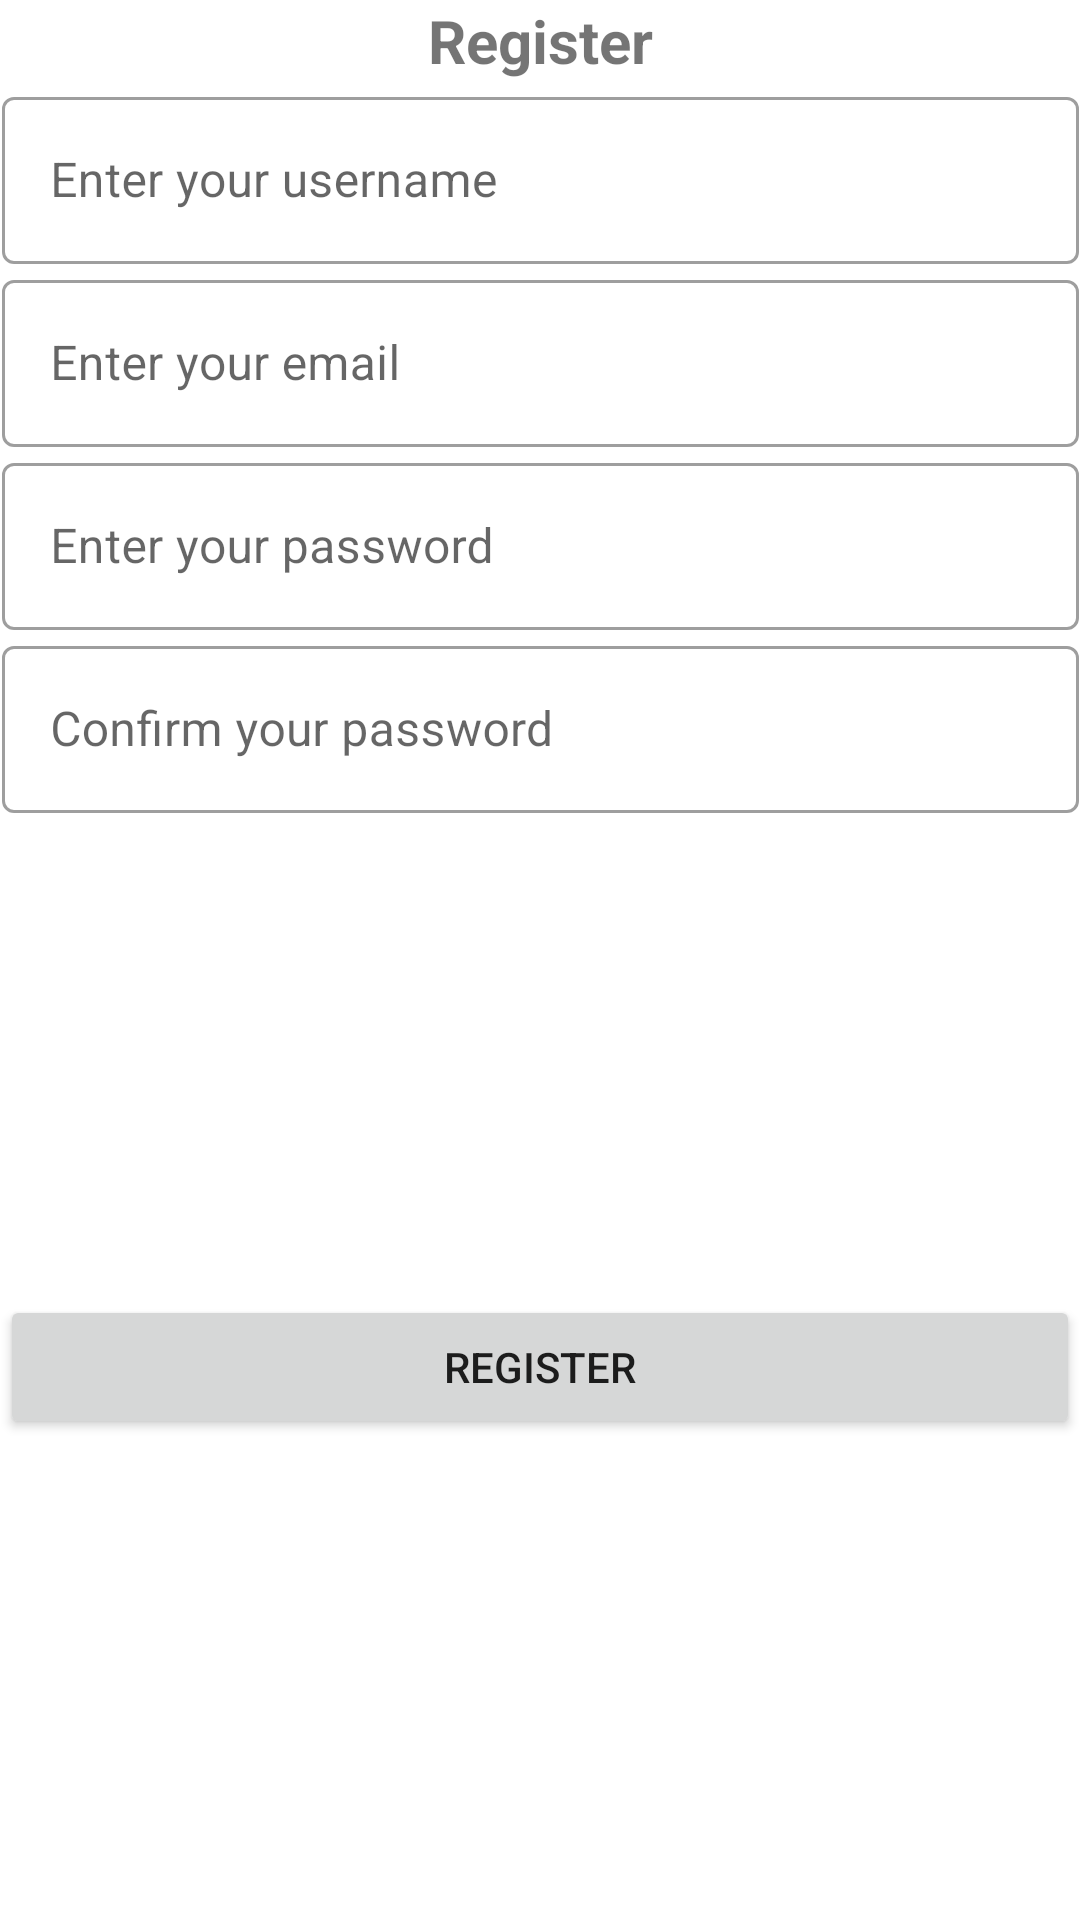

Write the Android layout XML for this screen, with the resource values it uses.
<!-- AndroidManifest.xml: application theme Theme.ChallengeFourthSample -->
<!-- res/layout/fragment_register.xml -->
<?xml version="1.0" encoding="utf-8"?>
<androidx.constraintlayout.widget.ConstraintLayout xmlns:android="http://schemas.android.com/apk/res/android"
    xmlns:app="http://schemas.android.com/apk/res-auto"
    xmlns:tools="http://schemas.android.com/tools"
    android:layout_width="match_parent"
    android:layout_height="match_parent"
    android:layout_margin="16dp"
    tools:context=".RegisterFragment">

    
    <TextView
        android:id="@+id/textView3"
        android:layout_width="wrap_content"
        android:layout_height="wrap_content"
        android:text="Register"
        android:textSize="20sp"
        android:textStyle="bold"
        app:layout_constraintEnd_toEndOf="parent"
        app:layout_constraintStart_toStartOf="parent"
        app:layout_constraintTop_toTopOf="parent" />

    <com.google.android.material.textfield.TextInputLayout
        android:id="@+id/textInputLayout"
        style="@style/Widget.MaterialComponents.TextInputLayout.OutlinedBox"
        android:layout_width="359dp"
        android:layout_height="wrap_content"
        app:layout_constraintEnd_toEndOf="parent"
        app:layout_constraintStart_toStartOf="parent"
        app:layout_constraintTop_toBottomOf="@+id/textView3">

        <com.google.android.material.textfield.TextInputEditText
            android:id="@+id/username_edittext_register"
            android:layout_width="match_parent"
            android:layout_height="wrap_content"
            android:hint="Enter your username" />
    </com.google.android.material.textfield.TextInputLayout>

    <com.google.android.material.textfield.TextInputLayout
        android:id="@+id/textInputLayout2"
        android:layout_width="359dp"
        android:layout_height="wrap_content"
        style="@style/Widget.MaterialComponents.TextInputLayout.OutlinedBox"
        app:layout_constraintEnd_toEndOf="parent"
        app:layout_constraintStart_toStartOf="parent"
        app:layout_constraintTop_toBottomOf="@+id/textInputLayout">

        <com.google.android.material.textfield.TextInputEditText
            android:id="@+id/email_edittext_register"
            android:layout_width="match_parent"
            android:layout_height="wrap_content"
            android:inputType="textEmailAddress"
            android:hint="Enter your email" />
    </com.google.android.material.textfield.TextInputLayout>

    <com.google.android.material.textfield.TextInputLayout
        android:id="@+id/textInputLayout3"
        style="@style/Widget.MaterialComponents.TextInputLayout.OutlinedBox"
        android:layout_width="359dp"
        android:layout_height="wrap_content"
        app:layout_constraintEnd_toEndOf="parent"
        app:layout_constraintStart_toStartOf="parent"
        app:layout_constraintTop_toBottomOf="@+id/textInputLayout2">

        <com.google.android.material.textfield.TextInputEditText
            android:id="@+id/password_edittext_register"
            android:layout_width="match_parent"
            android:layout_height="wrap_content"
            android:hint="Enter your password"
            android:inputType="textPassword" />
    </com.google.android.material.textfield.TextInputLayout>

    <com.google.android.material.textfield.TextInputLayout
        android:id="@+id/textInputLayout4"
        style="@style/Widget.MaterialComponents.TextInputLayout.OutlinedBox"
        android:layout_width="359dp"
        android:layout_height="wrap_content"
        app:layout_constraintEnd_toEndOf="parent"
        app:layout_constraintStart_toStartOf="parent"
        app:layout_constraintTop_toBottomOf="@+id/textInputLayout3">

        <com.google.android.material.textfield.TextInputEditText
            android:id="@+id/confirmpassword_edittext_register"
            android:layout_width="match_parent"
            android:layout_height="wrap_content"
            android:hint="Confirm your password"
            android:inputType="textPassword" />
    </com.google.android.material.textfield.TextInputLayout>

    <Button
        android:id="@+id/register_button"
        android:layout_width="match_parent"
        android:layout_height="wrap_content"
        android:text="Register"
        app:layout_constraintBottom_toBottomOf="parent"
        app:layout_constraintEnd_toEndOf="parent"
        app:layout_constraintStart_toStartOf="parent"
        app:layout_constraintTop_toBottomOf="@+id/textInputLayout4" />


</androidx.constraintlayout.widget.ConstraintLayout>
<!-- resources referenced by this layout -->
<resources>
  <style name="Theme.ChallengeFourthSample" parent="Theme.MaterialComponents.DayNight.DarkActionBar">
          
          <item name="colorPrimary">@color/teal_700</item>
          <item name="colorPrimaryVariant">@color/purple_700</item>
          <item name="colorOnPrimary">@color/white</item>
          
          <item name="colorSecondary">@color/teal_200</item>
          <item name="colorSecondaryVariant">@color/teal_700</item>
          <item name="colorOnSecondary">@color/black</item>
          
          <item name="android:statusBarColor" tools:targetApi="l">?attr/colorPrimaryVariant</item>
          
      </style>
  <!-- not gathered from this repository: default colours our renderer supplied (Android Studio template values) -->
  <color name="purple_700">#FF3700B3</color>
  <color name="teal_200">#FF03DAC5</color>
  <color name="teal_700">#FF018786</color>
  <color name="black">#FF000000</color>
  <color name="white">#FFFFFFFF</color>
</resources>
